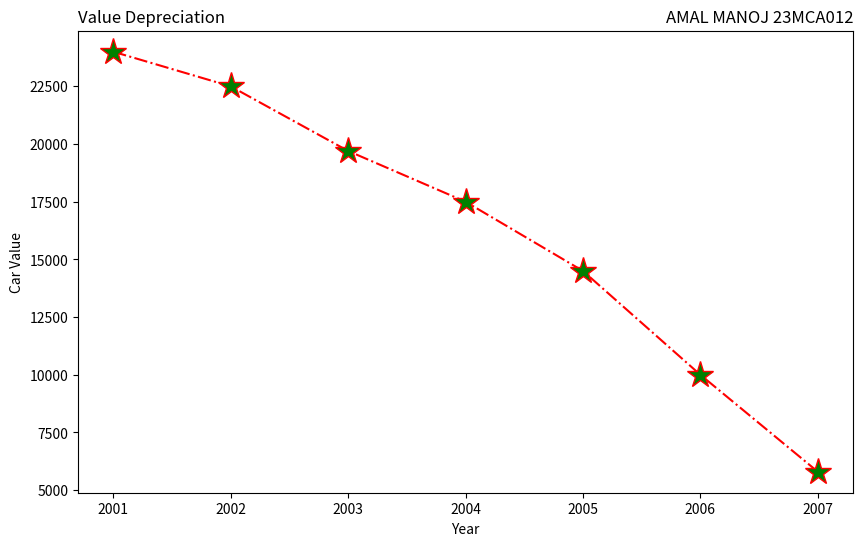

Write the Python code that produced this figure.
import matplotlib.pyplot as plt
# Data
years = [2001, 2002, 2003, 2004, 2005, 2006, 2007]
car_values = [24000, 22500, 19700, 17500, 14500, 10000, 5800]
# Create a new figure
plt.figure(figsize=(10, 6))
# Create a subplot with the specified properties
plt.subplot(111) # Only one subplot in this example
plt.plot(years, car_values, linestyle='-.', color='red', marker='*',
markersize=20, markerfacecolor='green')
plt.title("AMAL MANOJ 23MCA012", loc="right")
plt.title("Value Depreciation", loc="left")
plt.xlabel("Year")
plt.ylabel("Car Value")
# Show the plot
plt.show()